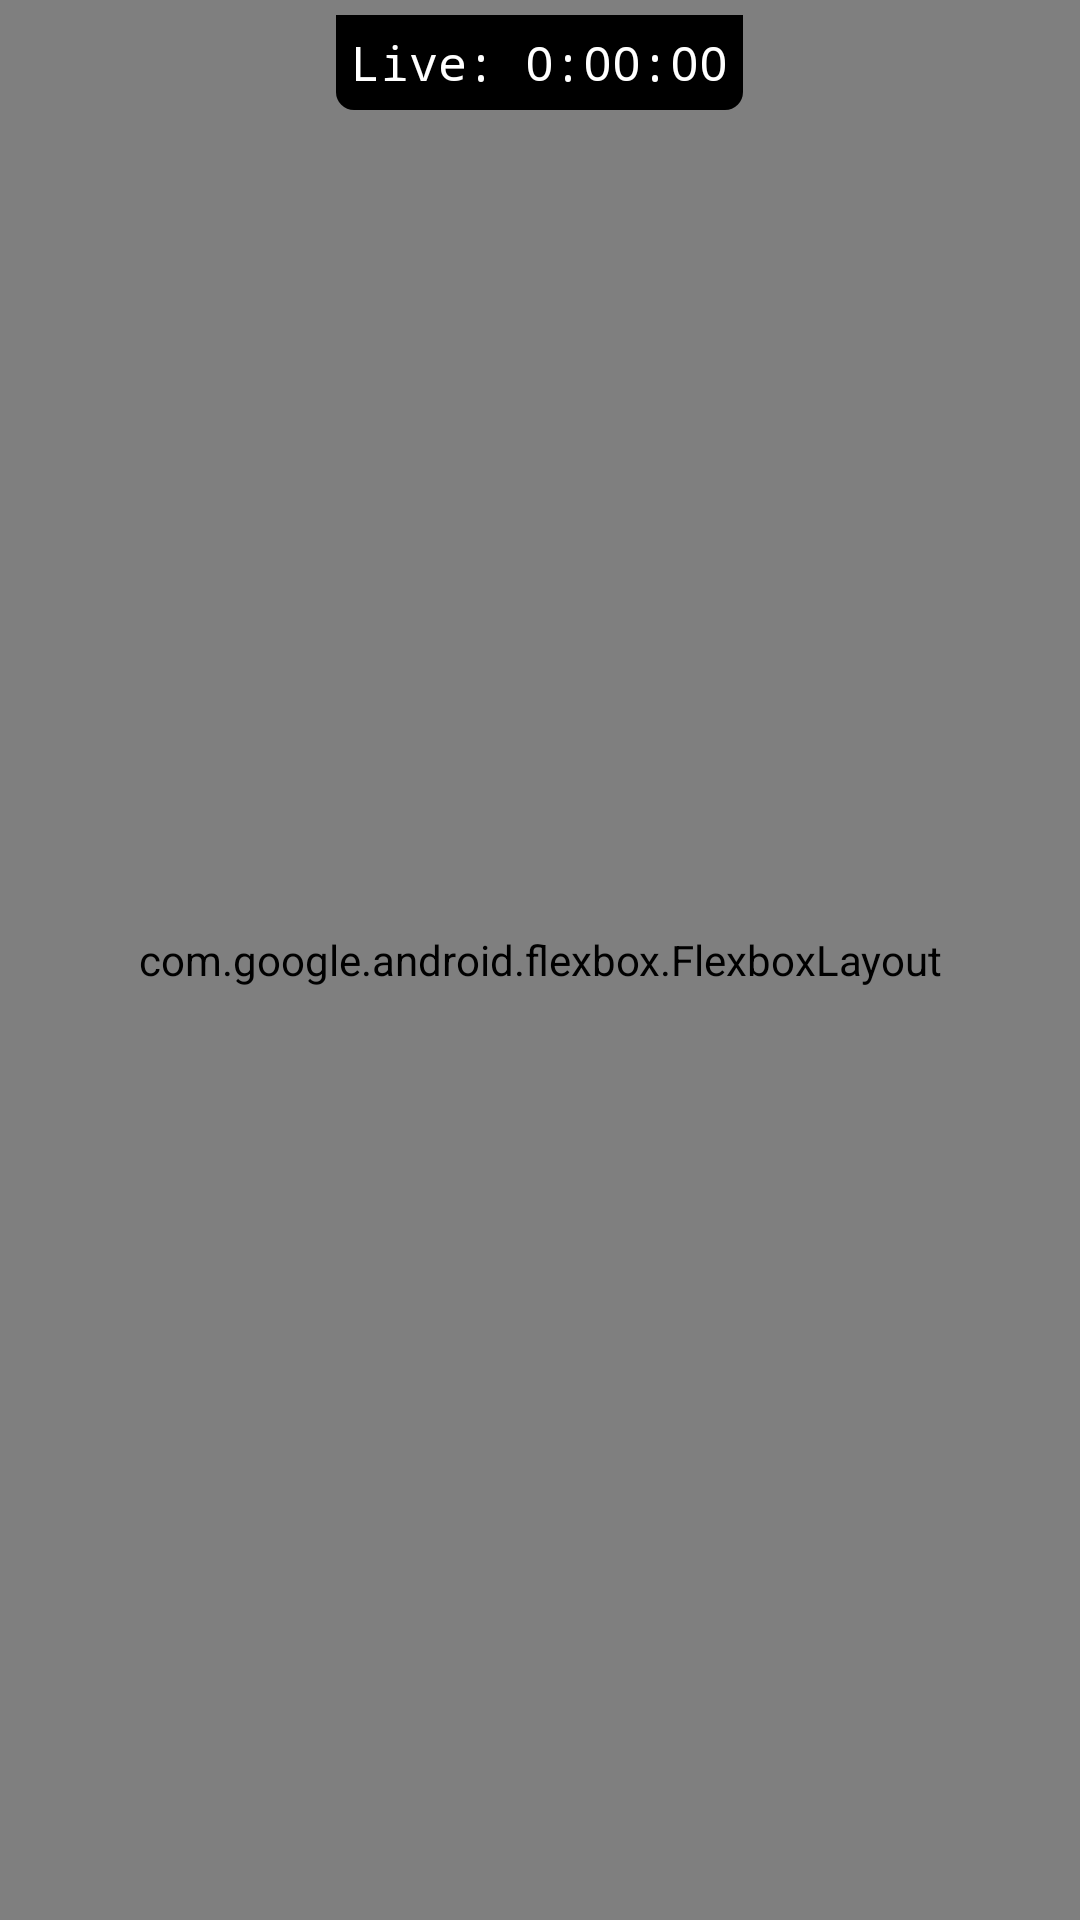

Write the Android layout XML for this screen, with the resource values it uses.
<!-- AndroidManifest.xml: activity theme Theme.AppCompat.Light.NoActionBar.FullScreen -->
<!-- res/layout/activity_fullscreen.xml -->
<?xml version="1.0" encoding="utf-8"?>
<FrameLayout xmlns:android="http://schemas.android.com/apk/res/android"
    xmlns:app="http://schemas.android.com/apk/res-auto"
    xmlns:tools="http://schemas.android.com/tools"
    android:layout_width="match_parent"
    android:layout_height="match_parent">

    <com.google.android.flexbox.FlexboxLayout
        android:id="@+id/fullscreen_flex"
        android:layout_width="match_parent"
        android:layout_height="match_parent"
        android:background="@color/black"
        android:padding="5dp"
        android:theme="@style/ThemeOverlay.OBSLiveFeedback2.FullscreenContainer"
        app:alignContent="stretch"
        app:alignItems="stretch"
        app:flexDirection="row"
        app:flexWrap="wrap"
        app:layout_flexGrow="1"
        tools:context=".FullscreenActivity">

        <LinearLayout
            android:layout_width="wrap_content"
            android:layout_height="wrap_content"
            android:layout_margin="5dp"
            android:background="@drawable/shape"
            android:visibility="gone"
            app:layout_flexGrow="1"
            app:layout_minWidth="250dp">

            <TextView
                android:layout_width="match_parent"
                android:layout_height="wrap_content"
                android:layout_marginTop="20dp"
                android:fontFamily="monospace"
                android:text="Test"
                android:textAlignment="center"
                android:textSize="20sp" />
        </LinearLayout>

        <LinearLayout
            android:layout_width="wrap_content"
            android:layout_height="wrap_content"
            android:layout_margin="5dp"
            android:background="@drawable/shape_active"
            android:visibility="gone"
            app:layout_flexGrow="1"
            app:layout_minWidth="250dp">

            <TextView
                android:layout_width="match_parent"
                android:layout_height="wrap_content"
                android:layout_marginTop="20dp"
                android:fontFamily="monospace"
                android:text="Test"
                android:textAlignment="center"
                android:textSize="20sp" />

        </LinearLayout>

        <LinearLayout
            android:layout_width="wrap_content"
            android:layout_height="wrap_content"
            android:layout_margin="5dp"
            android:background="@drawable/shape"
            android:visibility="gone"
            app:layout_flexGrow="1"
            app:layout_minWidth="250dp">

            <TextView
                android:layout_width="match_parent"
                android:layout_height="wrap_content"
                android:layout_marginTop="20dp"
                android:fontFamily="monospace"
                android:text="Test"
                android:textAlignment="center"
                android:textSize="20sp" />

        </LinearLayout>

        <LinearLayout
            android:layout_width="wrap_content"
            android:layout_height="wrap_content"
            android:layout_margin="5dp"
            android:background="@drawable/shape_preview"
            android:visibility="gone"
            app:layout_flexGrow="1"
            app:layout_minWidth="250dp">

            <TextView
                android:layout_width="match_parent"
                android:layout_height="wrap_content"
                android:layout_marginTop="20dp"
                android:fontFamily="monospace"
                android:text="Test"
                android:textAlignment="center"
                android:textSize="20sp" />

        </LinearLayout>

    </com.google.android.flexbox.FlexboxLayout>

    <TextView
        android:id="@+id/fullscreen_timer"
        android:layout_width="wrap_content"
        android:layout_height="wrap_content"
        android:layout_gravity="center_horizontal"
        android:layout_margin="5dp"
        android:background="@drawable/shape_overlay"
        android:fontFamily="monospace"
        android:text="Live: 0:00:00"
        android:textAlignment="center"
        android:textColor="#FFFFFF"
        android:textSize="16sp" />

    <RelativeLayout
        android:id="@+id/fullscreen_banner"
        android:layout_width="match_parent"
        android:layout_height="wrap_content"
        android:layout_gravity="bottom|center_horizontal"
        android:layout_marginStart="20dp"
        android:layout_marginEnd="20dp"
        android:layout_marginBottom="20dp"
        android:background="@drawable/shape_overlay_message"
        android:orientation="horizontal"
        android:padding="15dp"
        android:visibility="gone">

        <TextView
            android:id="@+id/fullscreen_banner_text"
            android:layout_width="wrap_content"
            android:layout_height="wrap_content"
            android:layout_gravity="center_vertical"
            android:layout_marginTop="5dp"
            android:layout_weight="1"
            android:fontFamily="sans-serif-condensed"
            android:text="Lorem Ipsum dolor sit amet"
            android:textSize="16sp" />

        <ImageButton
            android:id="@+id/close_fullscreen_banner"
            android:layout_width="100px"
            android:layout_height="100px"
            android:layout_alignParentEnd="true"
            android:layout_gravity="right|center_vertical"
            android:layout_weight="1"
            android:background="#FFFFFF"
            android:maxWidth="100px"
            android:padding="5dp"
            android:scaleType="fitCenter"
            android:tint="#000000"
            tools:src="@drawable/ic_close" />
    </RelativeLayout>

</FrameLayout>
<!-- resources referenced by this layout -->
<resources>
  <color name="black">#FF000000</color>
  <!-- drawable shape (drawable) -->
  <?xml version="1.0" encoding="utf-8"?>
  <shape
      xmlns:android="http://schemas.android.com/apk/res/android"
      android:shape="rectangle"   >
  
      <solid
          android:color="@color/gray" >
      </solid>
  
  
      <padding
          android:left="5dp"
          android:top="5dp"
          android:right="5dp"
          android:bottom="5dp"    >
      </padding>
  
      <corners
          android:radius="12dp"   >
      </corners>
  
  </shape>
  <!-- drawable shape_active (drawable) -->
  <?xml version="1.0" encoding="utf-8"?>
  <shape
      xmlns:android="http://schemas.android.com/apk/res/android"
      android:shape="rectangle"   >
  
      <solid
          android:color="@color/teal_700" >
      </solid>
  
  
      <padding
          android:left="5dp"
          android:top="5dp"
          android:right="5dp"
          android:bottom="5dp"    >
      </padding>
  
      <corners
          android:radius="12dp"   >
      </corners>
  
  </shape>
  <!-- drawable shape_overlay (drawable) -->
  <?xml version="1.0" encoding="utf-8"?>
  <shape
      xmlns:android="http://schemas.android.com/apk/res/android"
      android:shape="rectangle"   >
  
      <solid
          android:color="#000" >
      </solid>
  
  
      <padding
          android:left="5dp"
          android:top="5dp"
          android:right="5dp"
          android:bottom="5dp"    >
      </padding>
  
      <corners
          android:bottomRightRadius="6dp"
          android:bottomLeftRadius="6dp">
      </corners>
  
  </shape>
  <!-- drawable shape_overlay_message (drawable) -->
  <?xml version="1.0" encoding="utf-8"?>
  <shape
      xmlns:android="http://schemas.android.com/apk/res/android"
      android:shape="rectangle"   >
  
      <solid
          android:color="#fff" >
      </solid>
  
  
      <padding
          android:left="5dp"
          android:top="5dp"
          android:right="5dp"
          android:bottom="5dp"    >
      </padding>
  
      <corners
          android:topLeftRadius="12dp"
          android:topRightRadius="12dp"
          android:bottomLeftRadius="12dp"
          android:bottomRightRadius="12dp">
      </corners>
  
  </shape>
  <!-- drawable shape_preview (drawable) -->
  <?xml version="1.0" encoding="utf-8"?>
  <shape
      xmlns:android="http://schemas.android.com/apk/res/android"
      android:shape="rectangle"   >
  
      <solid
          android:color="@color/teal_200" >
      </solid>
  
  
      <padding
          android:left="5dp"
          android:top="5dp"
          android:right="5dp"
          android:bottom="5dp"    >
      </padding>
  
      <corners
          android:radius="12dp"   >
      </corners>
  
  </shape>
  <style name="ThemeOverlay.OBSLiveFeedback2.FullscreenContainer" parent="">
          <item name="fullscreenBackgroundColor">@color/light_blue_600</item>
          <item name="fullscreenTextColor">@color/light_blue_A200</item>
      </style>
  <style name="Theme.AppCompat.Light.NoActionBar.FullScreen" parent="@style/Theme.AppCompat.Light.NoActionBar">
          <item name="android:windowNoTitle">true</item>
          <item name="android:windowActionBar">false</item>
          <item name="android:windowFullscreen">true</item>
          <item name="android:windowContentOverlay">@null</item>
      </style>
  <color name="gray">#FFE1E7E8</color>
  <color name="teal_700">#FF47C1BF</color>
  <color name="teal_200">#FFB7ECEC</color>
  <color name="light_blue_600">#FF039BE5</color>
  <color name="light_blue_A200">#FF40C4FF</color>
</resources>
